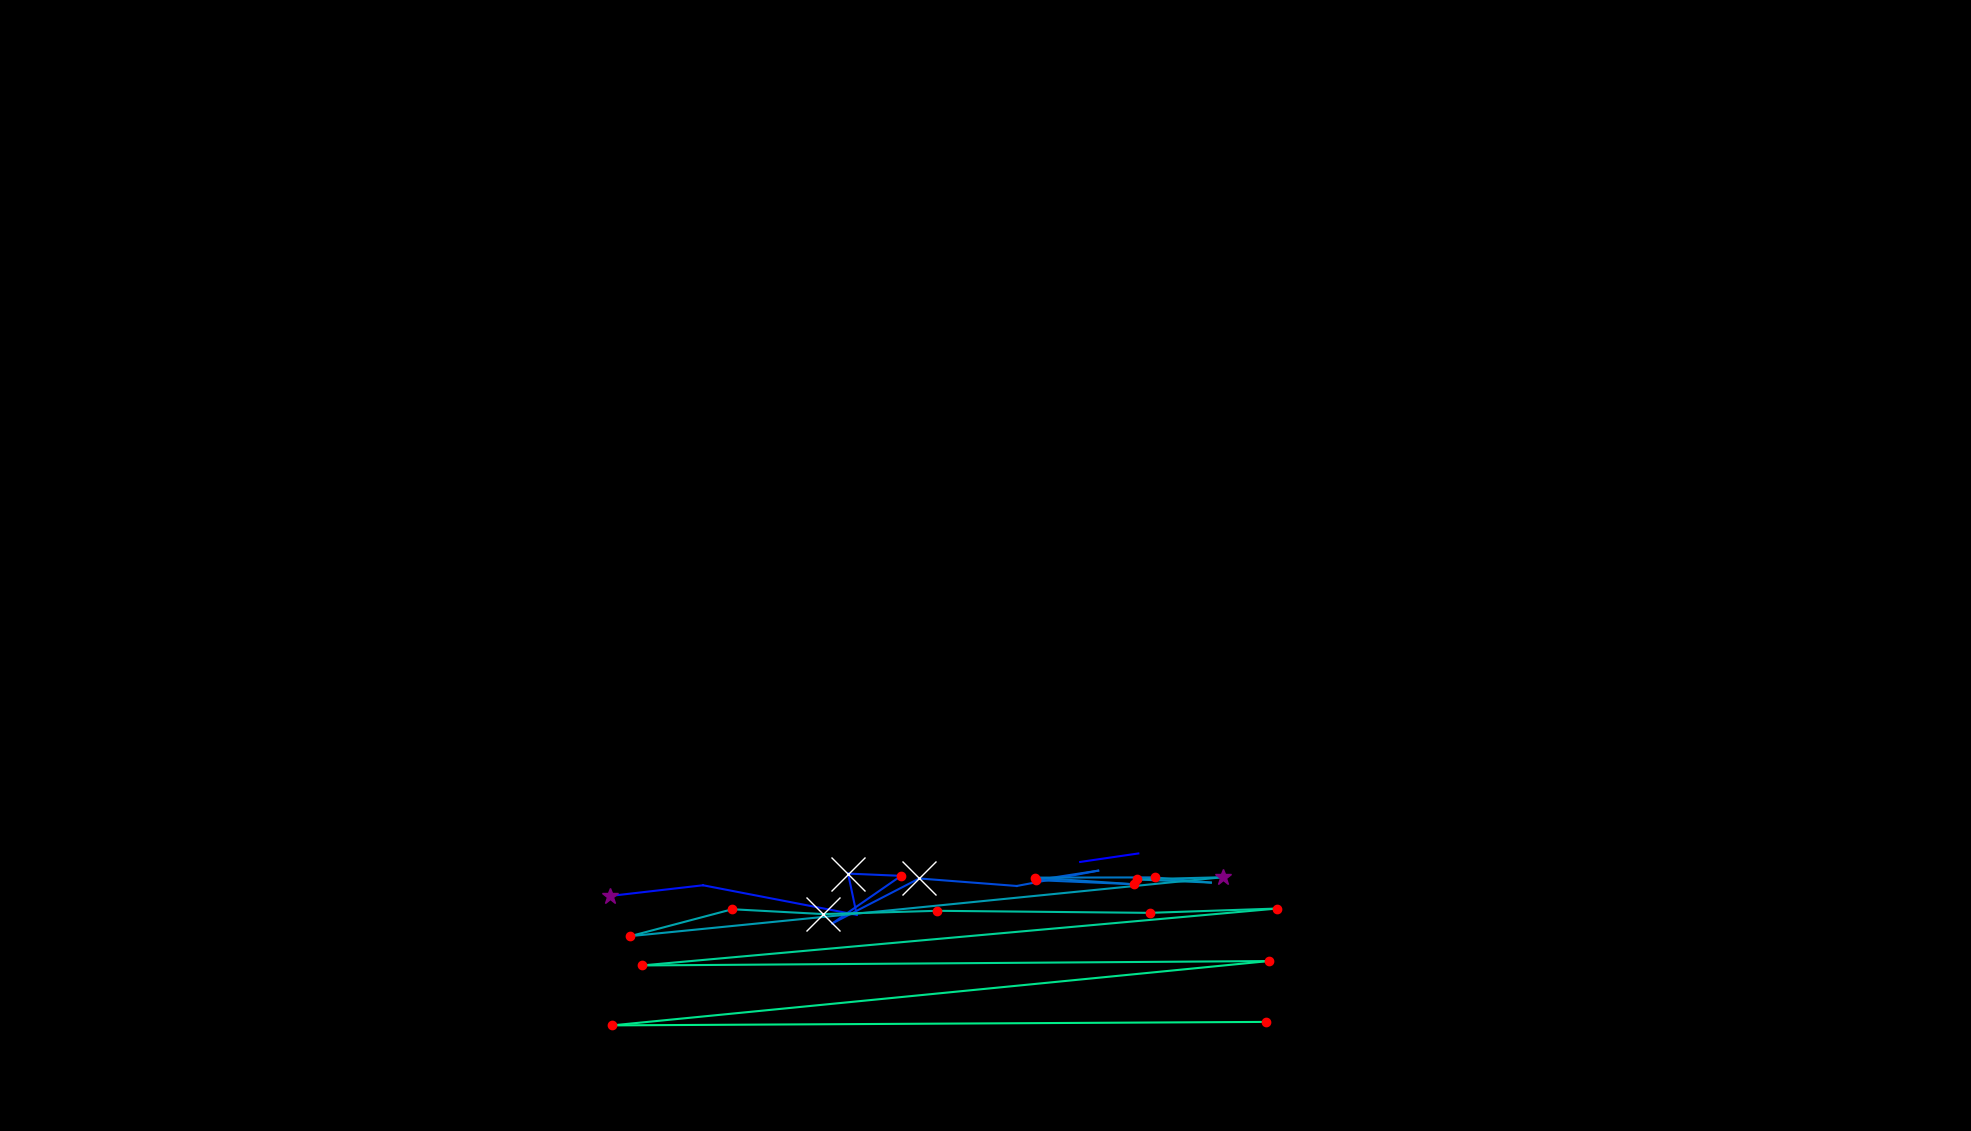

Values plotted in this chart, from the file beside it:
, fixation_id, timestamp, avg_gaze_x, avg_gaze_y, duration
0, 306.0, 101347, 1403, 349.4, 48.2
1, 307.0, 102890, 1478, 360.4, 0.0
2, 309.0, 103637, 792.6, 305.3, 277.1
3, 310.0, 103998, 913, 319.1, 96.4
4, 311.0, 104263, 1113, 280.7, 96.4
5, 312.0, 104384, 1101, 334.3, 662.7
6, 313.0, 105071, 1170, 331.4, 204.8
7, 314.0, 105384, 1081, 269.6, 108.4
8, 315.0, 105709, 1194, 328, 747.1
9, 316.0, 106517, 1320, 318.2, 96.4
10, 317.0, 106854, 1426, 338.1, 96.4
11, 318.0, 106974, 1346, 325.8, 132.5
12, 319.0, 107203, 1473, 320.4, 132.5
13, 320.0, 107420, 1345, 329.1, 204.8
14, 321.0, 107649, 1499, 329.4, 144.6
15, 322.0, 107890, 1573, 322.6, 96.4
16, 323.0, 108011, 1477, 326.7, 156.6
17, 324.0, 108493, 1588, 329.6, 301.2
18, 325.0, 108914, 818.8, 253.1, 192.8
19, 326.0, 109228, 951, 288, 144.6
20, 327.0, 109565, 1069, 281.7, 879.6
21, 328.0, 110493, 1217, 286, 132.5
22, 329.0, 110999, 1493, 283.3, 228.9
23, 330.0, 111276, 1659, 288.9, 216.9
24, 331.0, 111710, 833.5, 215, 216.9
25, 332.0, 112023, 1648, 220.7, 241
26, 333.0, 112529, 795, 137.2, 144.6
27, 334.0, 112794, 1644, 141.7, 120.5
